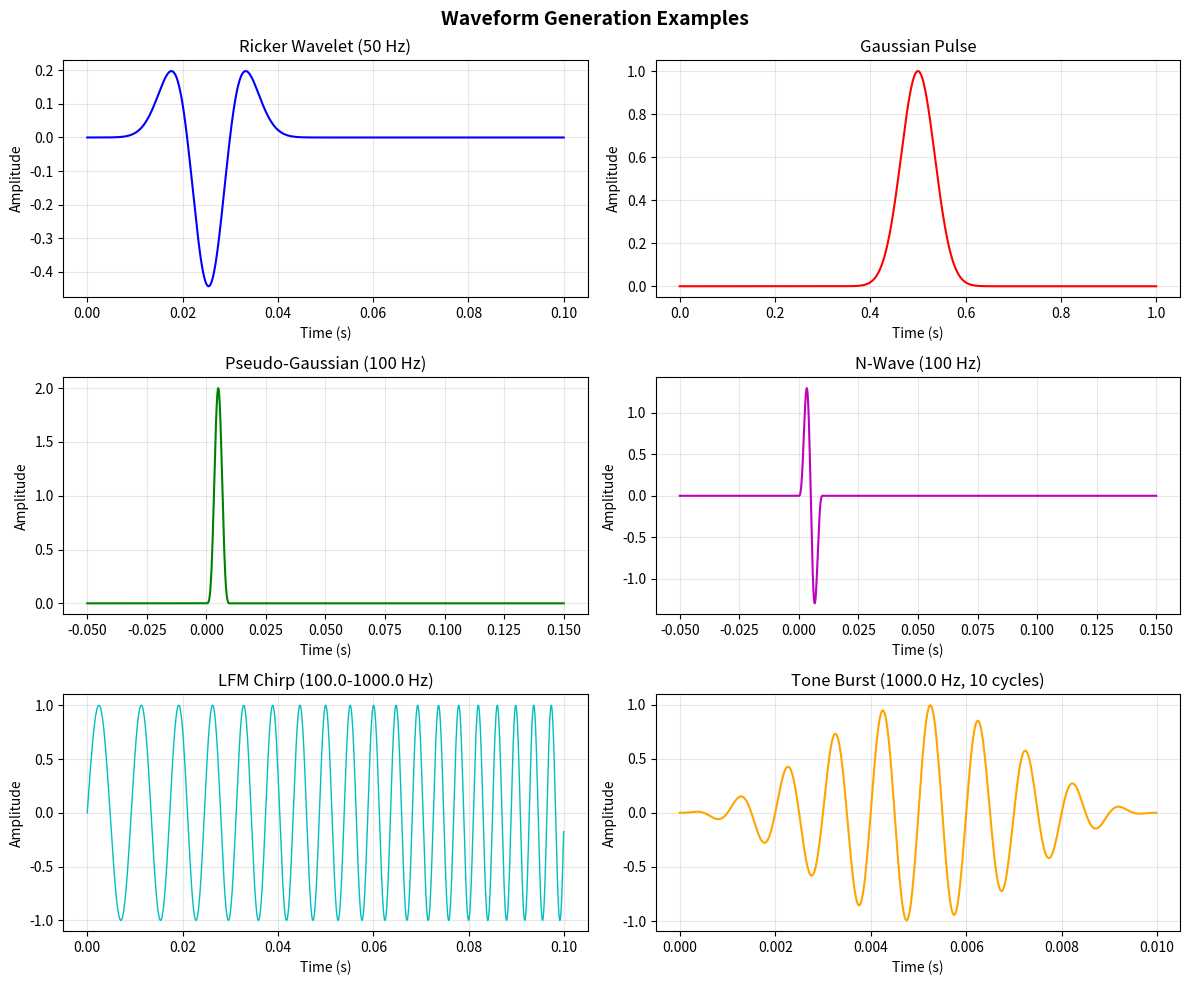

The script that saved this image:
"""
Waveform generation functions for underwater acoustics.

This module contains functions for generating various acoustic pulse types
commonly used in underwater acoustic applications including:
- Standard pulse shapes (Ricker, Gaussian, LFM, etc.)
- Chirps and frequency-modulated signals
- Test signals
"""

import numpy as np
from typing import Tuple, Literal, Optional
import warnings
import math


def ssrp(Pxx, Fxx, duration=1, scale=1, *,
         n_fft=65536, fs=None, interp='linear'):
    """
    Spectral Synthesis of Random Processes.

    Generate a time-domain noise realisation whose one-sided PSD matches a
    user-supplied target ``Pxx(Fxx)``. The target is resampled onto the
    FFT-native frequency grid ``f_k = k * fs / n_fft`` before synthesis,
    so ``Fxx`` may be uniform, log-spaced, or coarse (e.g. Wenz curves).

    Parameters
    ----------
    Pxx : array_like
        One-sided power spectral density in (U/scale)**2/Hz. Length ≥ 2.
    Fxx : array_like
        Frequency array in Hz, strictly increasing. Need not be uniform.
    duration : float
        Duration of the generated signal in seconds.
    scale : float
        Scale factor applied to the output signal.
    n_fft : int, optional
        IFFT chunk size (must be even, ≥ 4). Defaults to 65536.
    fs : int, optional
        Output sample rate in Hz. Defaults to 2*Fxx[-1]..
    interp : {'linear', 'log', 'pchip', 'nearest'}, optional
        How to resample ``Pxx(Fxx)`` onto the FFT-native grid. ``'log'``
        interpolates ``log10(Pxx)`` vs ``log10(f)`` — recommended for
        broadband PSDs spanning many decades. Frequencies outside
        ``[Fxx[0], Fxx[-1]]`` are set to zero.

    Returns
    -------
    t : ndarray
        Time array in seconds.
    x : ndarray
        Generated signal array.
    fs : int
        Sampling frequency in Hz.

    Examples
    --------
    >>> import numpy as np
    >>> f = np.logspace(0, 4, 64)
    >>> Pxx = 1e-6 / (1 + (f / 100) ** 2)
    >>> t, x, fs = ssrp(Pxx, f, duration=10,
    ...                 n_fft=2**16, fs=40_000, interp='log')
    """
    MAX_NFFT = 262144

    Pxx = np.asarray(Pxx, dtype=float)
    Fxx = np.asarray(Fxx, dtype=float)
    if Pxx.ndim != 1 or Fxx.shape != Pxx.shape:
        raise ValueError(
            f"ssrp: Pxx and Fxx must be 1-D arrays of equal length; "
            f"got Pxx.shape={Pxx.shape} and Fxx.shape={Fxx.shape}"
        )
    if Pxx.size < 2:
        raise ValueError(
            f"ssrp: Pxx must have at least 2 points (got {Pxx.size})"
        )
    if not np.all(np.diff(Fxx) > 0):
        raise ValueError("ssrp: Fxx must be strictly increasing")

    if fs is None:
        fs = 2 * Fxx[-1]

    if n_fft is None:
        n_fft = 65536
    elif n_fft < 16:
        warnings.warn(
            f"ssrp: n_fft={n_fft} below minimum 16; raising to 65536.",
            UserWarning, stacklevel=2,
        )
        n_fft = 65536
    elif n_fft > MAX_NFFT:
        warnings.warn(
            f"ssrp: n_fft={n_fft} above MAX_NFFT={MAX_NFFT}; "
            f"clamping to {MAX_NFFT}.",
            UserWarning, stacklevel=2,
        )
        n_fft = MAX_NFFT
    if not _is_power_of_two(n_fft):
        rounded = _closest_power_of_two(n_fft)
        warnings.warn(
            f"ssrp: n_fft={n_fft} is not a power of two; "
            f"rounding to {rounded}.",
            UserWarning, stacklevel=2,
        )
        n_fft = rounded

    N = n_fft // 2 - 1
    dF = fs / n_fft
    f_grid = np.arange(1, N + 1) * dF
    Pxx_grid = _resample_psd(Pxx, Fxx, f_grid, interp)
    v = Pxx_grid * dF / 4

    chunk_size = n_fft
    overlap_size = chunk_size // 4
    samples_needed = int(duration * fs)
    num_chunks = int(np.ceil(samples_needed / (chunk_size - overlap_size)))

    x_total = np.zeros(samples_needed)
    t_total = np.arange(samples_needed) / fs

    for i in range(num_chunks):
        vi = np.random.randn(N)
        vq = np.random.randn(N)
        w = (vi + 1j * vq) * np.sqrt(v)
        spectrum = np.concatenate(([0.0], w, [0.0]))
        chunk = np.fft.irfft(spectrum, chunk_size) * chunk_size

        fade = np.ones(chunk_size)
        if i > 0:
            fade[:overlap_size] = np.sin(
                np.pi / 2 * np.linspace(0, 1, overlap_size))
        if i < num_chunks - 1:
            fade[-overlap_size:] = np.sin(
                np.pi / 2 * np.linspace(1, 0, overlap_size))
        chunk = chunk * fade

        start_idx = i * (chunk_size - overlap_size)
        end_idx = start_idx + chunk_size
        if end_idx > samples_needed:
            chunk = chunk[: samples_needed - start_idx]
            end_idx = samples_needed

        x_total[start_idx:end_idx] += chunk[: end_idx - start_idx] * scale

    return t_total, x_total, int(fs)


def _resample_psd(Pxx, Fxx, f_target, method):
    """Resample a one-sided PSD onto ``f_target``; out-of-range bins → 0."""
    if method == 'linear':
        return np.maximum(
            np.interp(f_target, Fxx, Pxx, left=0.0, right=0.0), 0.0)

    in_range = (f_target >= Fxx[0]) & (f_target <= Fxx[-1])
    out = np.zeros_like(f_target)

    if method == 'log':
        if Fxx[0] <= 0 or np.any(Pxx <= 0):
            raise ValueError(
                "ssrp: interp='log' requires strictly positive Pxx and Fxx"
            )
        out[in_range] = 10.0 ** np.interp(
            np.log10(f_target[in_range]),
            np.log10(Fxx), np.log10(Pxx))
        return out

    if method == 'pchip':
        from scipy.interpolate import PchipInterpolator
        out[in_range] = PchipInterpolator(
            Fxx, Pxx, extrapolate=False)(f_target[in_range])
        return np.maximum(np.where(np.isnan(out), 0.0, out), 0.0)

    if method == 'nearest':
        from scipy.interpolate import interp1d
        out[in_range] = interp1d(
            Fxx, Pxx, kind='nearest',
            bounds_error=False, fill_value=0.0)(f_target[in_range])
        return np.maximum(out, 0.0)

    raise ValueError(
        f"ssrp: unknown interp={method!r}; "
        "valid: 'linear', 'log', 'pchip', 'nearest'."
    )


def _is_power_of_two(x):
    return x > 0 and x.is_integer() and ((int(x) & (int(x) - 1)) == 0)


def _closest_power_of_two(x):
    n = round(math.log2(x))
    return 2 ** n


def cans(
    t: np.ndarray,
    omega: float,
    pulse_type: Literal["P", "R", "A", "S", "H", "N", "M", "G", "T", "C", "E"],
) -> Tuple[np.ndarray, str]:
    """
    Compute source time series for various pulse shapes.

    Based on the original SPARC (1988) pulse library. Generates analytical
    pulse shapes commonly used in underwater acoustics.

    Parameters
    ----------
    t : ndarray
        Time vector (can be scalar or array)
    omega : float
        Angular frequency characterizing the pulse (rad/s)
        F = omega / (2*pi) is the characteristic frequency
    pulse_type : str
        Single letter code indicating pulse type:
        - 'P': Pseudo gaussian (peak at 0, support [0, 3F])
        - 'R': Ricker wavelet (peak at F, support [0, 2F])
        - 'A': Approximate Ricker wavelet (peak at F, support [0, 2.5F])
        - 'S': Single sine (peak at F, support [0, F])
        - 'H': Hanning weighted four sine (peak at F, support [0, 4F])
        - 'N': N-wave (peak at F, support [0, F])
        - 'M': Miracle wave (peak at 0, support [0, infinity])
        - 'G': Gaussian (peak at 0, support [0, infinity])
        - 'T': Tone burst / gated sinewave (peak at F, support [0, 0.4s])
        - 'C': Sinc function (uniform spectrum [0, F])
        - 'E': One-sided exponential

    Returns
    -------
    s : ndarray
        Time series (same shape as t)
    pulse_title : str
        Descriptive name of the pulse

    Notes
    -----
    If forming a Hilbert transform, evaluate pulses at negative time to
    avoid artifacts.

    Most pulses have finite support (zero outside a time interval), making
    them suitable for transient analysis.

    Examples
    --------
    >>> # Generate a Ricker wavelet at 100 Hz
    >>> t = np.linspace(-0.1, 0.1, 1000)
    >>> f = 100.0  # Hz
    >>> omega = 2 * np.pi * f
    >>> s, title = cans(t, omega, 'R')
    >>> print(title)
    Ricker wavelet

    >>> # Generate pseudo-Gaussian pulse
    >>> s_gauss, _ = cans(t, omega, 'P')

    References
    ----------
    Original MATLAB code by mbp, based on 1988 Fortran version from SPARC
    """
    t = np.asarray(t)
    s = np.zeros(t.shape)
    F = omega / (2.0 * np.pi)

    pulse_key = pulse_type[0].upper()

    if pulse_key == "P":  # Pseudo gaussian
        ii = (t > 0) & (t <= 1 / F)
        T = t[ii]
        s[ii] = 0.75 - np.cos(omega * T) + 0.25 * np.cos(2.0 * omega * T)
        pulse_title = "Pseudo gaussian"

    elif pulse_key == "R":  # Ricker wavelet
        ii = t > 0
        T = t[ii]
        U = omega * T - 5.0
        s[ii] = 0.5 * (0.25 * U * U - 0.5) * np.sqrt(np.pi) * np.exp(-0.25 * U * U)
        pulse_title = "Ricker wavelet"

    elif pulse_key == "A":  # Approximate Ricker wavelet
        TC = 1.55 / F
        ii = (t > 0) & (t <= TC)
        T = t[ii]
        s[ii] = (
            +0.48829 * np.cos(2.0 * np.pi * T / TC)
            - 0.14128 * 4 * np.cos(4.0 * np.pi * T / TC)
            + 0.01168 * 9 * np.cos(6.0 * np.pi * T / TC)
        )
        pulse_title = "Approximate Ricker wavelet"

    elif pulse_key == "S":  # Single sine
        ii = (t > 0) & (t <= 1 / F)
        T = t[ii]
        s[ii] = np.sin(omega * T)
        pulse_title = "Single sine"

    elif pulse_key == "H":  # Hanning weighted four sine
        ii = (t > 0) & (t <= 4 / F)
        T = t[ii]
        s[ii] = 0.5 * np.sin(omega * T) * (1 - np.cos(omega * T / 4.0))
        pulse_title = "Hanning weighted four sine"

    elif pulse_key == "N":  # N-wave
        ii = (t > 0) & (t <= 1 / F)
        T = t[ii]
        s[ii] = np.sin(omega * T) - 0.5 * np.sin(2.0 * omega * T)
        pulse_title = "N-wave"

    elif pulse_key == "M":  # Miracle wave
        ii = t > 0
        T = t[ii]
        A = 1.0 / (6.0 * F)
        T0 = 6.0 * A
        TS = (T - T0) / A
        s[ii] = 1.0 / (1.0 + TS * TS)
        pulse_title = "Miracle wave"

    elif pulse_key == "G":  # Gaussian
        ii = t > 0
        T = t[ii]
        NSIG = 3
        A = 1.0 / F / (2.0 * NSIG)
        T0 = NSIG * A
        s[ii] = np.exp(-(((T - T0) / A) ** 2))
        pulse_title = "Gaussian"

    elif pulse_key == "T":  # Tone burst
        ii = (t > 0) & (t <= 0.4)
        T = t[ii]
        s[ii] = np.sin(omega * T)
        pulse_title = "Tone"

    elif pulse_key == "C":  # Sinc
        ii = t != 0  # Avoid division by zero
        T = t[ii]
        s[ii] = np.sin(omega * T) / (omega * T)
        s[t == 0] = 1.0  # Limit as t->0
        pulse_title = "Sinc"

    elif pulse_key == "E":  # One-sided exponential
        ii = t > 0
        T = t[ii]
        s[ii] = np.exp(-omega * T)
        pulse_title = "One-sided exponential"

    else:
        raise ValueError(
            f"Unknown pulse type: '{pulse_type}'. "
            "Valid types: P, R, A, S, H, N, M, G, T, C, E"
        )

    return s, pulse_title


def ricker_wavelet(time: np.ndarray, F: float) -> np.ndarray:
    """
    Generate a Ricker wavelet (Mexican hat wavelet).

    The Ricker wavelet is the second derivative of a Gaussian and is
    commonly used in seismic and acoustic applications.

    Parameters
    ----------
    time : ndarray
        Time vector
    F : float
        Nominal source frequency in Hz

    Returns
    -------
    s : ndarray
        Ricker wavelet time series

    Notes
    -----
    Peak occurs at frequency F, with support approximately [0, 2F].

    Examples
    --------
    >>> time = np.linspace(0, 0.1, 1000)
    >>> s = ricker_wavelet(time, 50.0)

    References
    ----------
    Original MATLAB code: Ricker.m
    """
    u = 2 * np.pi * F * time - 8  # Dimensionless time
    s = 0.5 * (0.25 * u**2 - 0.5) * np.sqrt(np.pi) * np.exp(-0.25 * u**2)
    return s


def gaussian_pulse(time: np.ndarray, delay: float, duration: float) -> np.ndarray:
    """
    Generate a Gaussian pulse.

    Parameters
    ----------
    time : ndarray
        Vector of sample times
    delay : float
        Time of the pulse peak location
    duration : float
        Pulse duration (width parameter)

    Returns
    -------
    y : ndarray
        Gaussian pulse

    Notes
    -----
    The pulse has form: exp(-((t - delay) / duration)^2)

    Time, delay, and duration should all be in the same units (e.g., seconds).

    Examples
    --------
    >>> time = np.linspace(0, 1, 1000)
    >>> pulse = gaussian_pulse(time, delay=0.5, duration=0.1)

    References
    ----------
    Original MATLAB code by mbp, 2001
    """
    y = np.exp(-(((time - delay) / duration) ** 2))
    return y


def lfm_chirp(
    fmin: float, fmax: float, T: float, sample_rate: float
) -> Tuple[np.ndarray, np.ndarray]:
    """
    Generate a Linear Frequency Modulated (LFM) pulse (chirp).

    Creates a signal that sweeps linearly from fmin to fmax over duration T.

    Parameters
    ----------
    fmin : float
        Minimum frequency in Hz
    fmax : float
        Maximum frequency in Hz
    T : float
        Duration of time-series in seconds
    sample_rate : float
        Samples per second (Hz)

    Returns
    -------
    s : ndarray
        LFM signal
    time : ndarray
        Time vector

    Notes
    -----
    The signal is the conventional linear sweep ``s(t) = sin(2π φ(t))``
    with quadratic phase ``φ(t) = fmin·t + (fmax - fmin)·t² / (2·T)``;
    the instantaneous frequency ``dφ/dt = fmin + (fmax - fmin)·t / T``
    therefore ramps linearly from ``fmin`` at ``t = 0`` to ``fmax`` at
    ``t = T``. This is a standard chirp used in sonar and radar
    applications.

    Examples
    --------
    >>> # Generate 1-second chirp from 100 to 1000 Hz
    >>> s, t = lfm_chirp(100, 1000, 1.0, 10000)

    >>> # Can also use scipy.signal.chirp for similar functionality
    >>> from scipy.signal import chirp
    >>> t = np.linspace(0, 1, 10000)
    >>> s_scipy = chirp(t, 100, 1, 1000)

    References
    ----------
    Original MATLAB code: lfm.m
    """
    N = int(T * sample_rate)
    deltat = T / N
    time = np.linspace(0.0, T - deltat, N)

    # Time-averaged frequency over [0, t]; 2*pi*f_avg*t is the chirp phase
    # (instantaneous frequency is fmin + (fmax-fmin)*t/T, twice the slope).
    f_avg = fmin + (fmax - fmin) * time / (2 * T)
    s = np.sin(2.0 * np.pi * f_avg * time)

    return s, time


def tone_burst(
    frequency: float, n_cycles: int, sample_rate: float, window: bool = True
) -> Tuple[np.ndarray, np.ndarray]:
    """
    Generate a tone burst (windowed sinusoid).

    Parameters
    ----------
    frequency : float
        Tone frequency in Hz
    n_cycles : int
        Number of cycles
    sample_rate : float
        Sample rate in Hz
    window : bool, optional
        If True, apply Hanning window (default: True)

    Returns
    -------
    s : ndarray
        Tone burst signal
    time : ndarray
        Time vector

    Examples
    --------
    >>> # Generate 5-cycle 1000 Hz tone burst
    >>> s, t = tone_burst(1000.0, 5, 48000)

    >>> # Without windowing
    >>> s_rect, t = tone_burst(1000.0, 5, 48000, window=False)
    """
    from scipy.signal.windows import hann

    # ``T`` is the requested burst duration in seconds; the sample count
    # ``N`` is the *nearest* integer that keeps ``n_cycles`` faithful at
    # the given ``sample_rate``. We then build ``time`` with
    # ``np.arange(N) / sample_rate`` so ``dt == 1 / sample_rate`` exactly
    # (the previous ``np.linspace(0, T, N)`` was endpoint-inclusive and
    # produced ``dt == T / (N - 1) != 1 / sample_rate``).
    T = n_cycles / frequency
    N = int(round(T * sample_rate))
    time = np.arange(N) / float(sample_rate)

    s = np.sin(2 * np.pi * frequency * time)

    if window:
        s = s * hann(N)

    return s, time


def hfm_chirp(
    fmin: float, fmax: float, T: float, sample_rate: float
) -> Tuple[np.ndarray, np.ndarray]:
    """
    Generate a Hyperbolic Frequency Modulated (HFM) pulse.

    Also known as Linear Period Modulation (LPM). The instantaneous
    frequency varies hyperbolically with time.

    Parameters
    ----------
    fmin : float
        Minimum frequency in Hz
    fmax : float
        Maximum frequency in Hz
    T : float
        Duration in seconds
    sample_rate : float
        Sample rate in Hz

    Returns
    -------
    s : ndarray
        HFM signal
    time : ndarray
        Time vector

    Notes
    -----
    HFM chirps have constant period change rate rather than constant
    frequency change rate (like LFM). This makes them more Doppler-tolerant.

    The phase is: φ(t) = (2π/b) * log(1 + b*t/P1)
    where b = (fmin - fmax)/(fmin*fmax*T) and P1 = 1/fmin

    Examples
    --------
    >>> s, t = hfm_chirp(1000, 5000, 0.1, 48000)

    References
    ----------
    Original MATLAB: hfm.m
    """
    N = int(T * sample_rate)
    deltat = T / N
    time = np.linspace(0.0, T - deltat, N)

    b = (fmin - fmax) / (fmin * fmax * T)
    P1 = 1 / fmin
    s = np.sin((2 * np.pi / b) * np.log(1 + b * time / P1))

    return s, time


def bpsk_modulate(
    s_bipolar: np.ndarray, fc: float, fs: float, chips_per_sec: float
) -> np.ndarray:
    """
    Encode binary sequence as Binary Phase Shift Keying (BPSK) signal.

    Parameters
    ----------
    s_bipolar : ndarray
        Binary source sequence (+1/-1 values)
    fc : float
        Carrier frequency in Hz
    fs : float
        Sample frequency in Hz
    chips_per_sec : float
        Chip rate (symbols per second)

    Returns
    -------
    s : ndarray
        BPSK modulated signal

    Notes
    -----
    Each binary symbol (chip) is represented by a sinusoid of length
    samples_per_chip. The phase is 0 for +1, π for -1.

    Examples
    --------
    >>> # Binary sequence
    >>> bits = np.array([1, -1, 1, 1, -1, 1])
    >>>
    >>> # BPSK modulation
    >>> fc = 12000  # 12 kHz carrier
    >>> fs = 48000  # 48 kHz sample rate
    >>> chips_per_sec = 3000  # 3k chips/sec
    >>> s = bpsk_modulate(bits, fc, fs, chips_per_sec)

    References
    ----------
    Original MATLAB code by Michael B. Porter, April 2000
    """
    samples_per_chip = int(fs / chips_per_sec)

    if fs / chips_per_sec != samples_per_chip:
        raise ValueError("samples_per_chip must be an integer")

    deltat = 1 / fs
    t_chip = np.arange(0, samples_per_chip * deltat, deltat)
    sinwave = np.sin(2 * np.pi * fc * t_chip)

    # Outer product: each column is one chip
    s_matrix = np.outer(sinwave, s_bipolar)

    # Flatten to 1D signal
    s = s_matrix.flatten(order="F")

    return s


def nwave(time: np.ndarray, F: float) -> np.ndarray:
    """
    Generate an N-wave pulse.

    An N-wave is a characteristic waveform shape consisting of a sin wave
    minus half of its second harmonic, creating an N-shaped pulse.

    Parameters
    ----------
    time : ndarray
        Time vector
    F : float
        Nominal source frequency in Hz

    Returns
    -------
    s : ndarray
        N-wave signal, zero outside [0, 1/F]

    Notes
    -----
    The N-wave formula:
        s(t) = sin(ωt) - 0.5*sin(2ωt)  for 0 ≤ t ≤ 1/F
        s(t) = 0                         otherwise

    Peak frequency is at F, with support from 0 to 4F
    (or [0, 3F] also acceptable).

    Translated from OALIB Nwave.m

    Examples
    --------
    >>> # Generate 100 Hz N-wave
    >>> t = np.linspace(-0.01, 0.02, 1000)
    >>> s = nwave(t, 100.0)
    >>> print(f"Non-zero samples: {np.sum(s != 0)}")
    """
    omega = 2 * np.pi * F
    s = np.sin(omega * time) - 0.5 * np.sin(2 * omega * time)

    # Zero outside [0, 1/F]
    s[(time > 1 / F) | (time < 0)] = 0

    return s


def mseq(m: int) -> np.ndarray:
    """
    Generate an m-sequence (maximum-length sequence).

    M-sequences are pseudorandom binary sequences with excellent
    autocorrelation properties, useful for coded waveforms in sonar.

    Parameters
    ----------
    m : int
        Sequence order (2 ≤ m ≤ 15).
        Generates sequence of length 2^m - 1.

    Returns
    -------
    s : ndarray
        M-sequence as +1/-1 values. Length = 2^m - 1

    Notes
    -----
    Uses shift register with feedback based on primitive polynomials.
    The resulting sequence has:
    - Length N = 2^m - 1
    - Nearly flat autocorrelation (ideal for matched filtering)
    - Balanced +1/-1 symbols

    Formulas from Proakis, Digital Communications

    Translated from OALIB mseq.m by Michael B. Porter

    Examples
    --------
    >>> # Generate m-sequence of order 5
    >>> s = mseq(5)
    >>> print(f"Length: {len(s)} (should be 2^5-1 = 31)")

    >>> # Check autocorrelation
    >>> shat = np.fft.fft(s)
    >>> scorr = np.real(np.fft.ifft(shat * np.conj(shat)))
    """
    if m < 2 or m > 15 or m != int(m):
        raise ValueError("m must be an integer between 2 and 15")

    m = int(m)

    # Feedback coefficients for primitive polynomials
    coefficients = {
        2: [1, 1],
        3: [1, 0, 1],
        4: [1, 0, 0, 1],
        5: [1, 0, 0, 1, 0],
        6: [1, 0, 0, 0, 0, 1],
        7: [1, 0, 0, 0, 0, 0, 1],
        8: [1, 0, 0, 0, 1, 1, 1, 0],
        9: [1, 0, 0, 0, 0, 1, 0, 0, 0],
        10: [1, 0, 0, 0, 0, 0, 0, 1, 0, 0],
        11: [1, 0, 0, 0, 0, 0, 0, 0, 0, 1, 0],
        12: [1, 0, 0, 0, 0, 0, 1, 0, 1, 0, 0, 1],
        13: [1, 0, 0, 0, 0, 0, 0, 0, 0, 1, 1, 0, 1],
        14: [1, 0, 0, 0, 1, 0, 0, 0, 1, 0, 0, 0, 0, 1],
        15: [1, 0, 0, 0, 0, 0, 0, 0, 0, 0, 0, 0, 0, 0, 1],
    }

    c = np.array(coefficients[m])
    length = 2**m - 1

    # Successive shifts with feedback (Proakis p. 433)
    seed = np.zeros(m)
    seed[0] = 1  # All zero except first element
    s = np.zeros(length)

    for ii in range(length):
        out = np.zeros(m)
        out[: m - 1] = seed[1:m]
        out[m - 1] = np.mod(np.dot(c, seed), 2)  # Addition mod 2
        seed = out
        s[ii] = out[0]

    # Convert 0/1 to -1/+1
    s[s == 0] = -1

    return s


def make_mseq_probe(fmin: float, fmax: float, fs: float, T_tot: float) -> np.ndarray:
    """
    Generate an m-sequence probe signal with BPSK modulation.

    Creates a repeated m-sequence probe with a leader, suitable for
    channel sounding experiments.

    Parameters
    ----------
    fmin : float
        Minimum frequency in Hz
    fmax : float
        Maximum frequency in Hz
    fs : float
        Sampling rate in Hz
    T_tot : float
        Total duration in seconds

    Returns
    -------
    probe : ndarray
        BPSK-modulated m-sequence probe signal

    Notes
    -----
    The probe consists of:

    1. Leader (0.2 s of zeros)
    2. Repeated m-sequence (order 10, length 1023)
    3. BPSK modulation at center frequency fc = (fmin + fmax) / 2
    4. Zero-padding to T_tot

    Chip rate is (fmax - fmin) / 2. Output is normalized to 0.95 of
    full scale.

    Translated from OALIB makemseq.m by mbp.

    Examples
    --------
    >>> # Generate 10-second probe, 1-2 kHz
    >>> probe = make_mseq_probe(1000, 2000, 10000, 10.0)
    >>> print(f"Probe length: {len(probe)} samples")
    """
    lead_time = 0.2  # seconds

    # M-sequence parameters
    fc = 0.5 * (fmin + fmax)  # center frequency
    chips_per_sec = 0.5 * (fmax - fmin)

    # Generate base m-sequence (order 10 → length 1023)
    s_m = mseq(10)
    s = bpsk_modulate(s_m, fc, fs, chips_per_sec)

    # Repeat m-sequence to fill time
    Nreps = int(np.floor(T_tot * chips_per_sec / len(s_m)))
    if Nreps < 1:
        Nreps = 1
    probe = np.tile(s, Nreps)
    leader = np.zeros(int(lead_time * fs))
    probe_max = np.max(np.abs(probe))
    if probe_max > 0:
        probe = np.concatenate([leader, 0.95 * probe / probe_max])
    else:
        probe = np.concatenate([leader, probe])

    # Zero-fill to total duration
    n = len(probe)
    if n < T_tot * fs:
        probe = np.concatenate([probe, np.zeros(int(T_tot * fs - n))])

    return probe


def make_noise_waveform(fc: float, BW: float, T: float, fs: float) -> np.ndarray:
    """
    Generate bandpass-filtered Gaussian random noise waveform.

    Creates a noise time series centered at a specified frequency with
    a given bandwidth, useful for noise probes or testing.

    Parameters
    ----------
    fc : float
        Center frequency in Hz
    BW : float
        Bandwidth in Hz
    T : float
        Duration in seconds
    fs : float
        Sample rate in Hz

    Returns
    -------
    nts : ndarray
        Noise time series (column vector)

    Notes
    -----
    The algorithm:
    1. Generate Gaussian white noise at bandwidth rate
    2. Resample to sampling rate fs
    3. Heterodyne with carrier frequency fc

    This creates bandpass noise centered at fc with bandwidth BW.

    Translated from OALIB makenoise.m by mbp (27 Sept 2007)

    Examples
    --------
    >>> # Generate 1 kHz noise, 200 Hz bandwidth, 1 second
    >>> nts = make_noise_waveform(1000, 200, 1.0, 10000)
    >>> print(f"Noise signal: {len(nts)} samples")
    """
    deltat = 1 / fs
    N = int(T / deltat)  # number of samples
    time = np.arange(0, T, deltat).reshape(-1, 1)  # column vector
    deltat2 = 1 / BW
    N2 = int(T / deltat2)

    nts = np.random.randn(N2, 1)  # Gaussian white noise

    # Resample to fs rate
    from scipy.signal import resample

    nts = resample(nts.flatten(), N).reshape(-1, 1)

    # Heterodyne with carrier
    nts = np.sin(2 * np.pi * fc * time) * nts

    return nts


if __name__ == "__main__":
    import matplotlib

    matplotlib.use("Agg")
    import matplotlib.pyplot as plt

    print("Testing waveform generation functions")
    print("=" * 70)

    # Test 1: CANS pulses
    print("\n1. Testing cans() - various pulse types")
    print("-" * 70)

    t = np.linspace(-0.05, 0.15, 2000)
    f0 = 100.0  # Hz
    omega = 2 * np.pi * f0

    pulse_types = ["P", "R", "G", "S", "N"]
    for ptype in pulse_types:
        s, title = cans(t, omega, ptype)
        peak_val = np.max(np.abs(s))
        peak_idx = np.argmax(np.abs(s))
        peak_time = t[peak_idx]
        print(f"  {ptype}: {title:30s} - peak {peak_val:.3f} at t={peak_time:.4f}s")

    # Test 2: Ricker wavelet
    print("\n2. Testing ricker_wavelet()")
    print("-" * 70)

    time = np.linspace(0, 0.1, 1000)
    f_ricker = 50.0
    s_ricker = ricker_wavelet(time, f_ricker)

    print(f"  Frequency: {f_ricker} Hz")
    print(f"  Duration: {time[-1]} s")
    print(f"  Peak amplitude: {np.max(np.abs(s_ricker)):.4f}")
    print(f"  Peak time: {time[np.argmax(np.abs(s_ricker))]:.4f} s")

    # Test 3: Gaussian pulse
    print("\n3. Testing gaussian_pulse()")
    print("-" * 70)

    time_gauss = np.linspace(0, 1, 1000)
    delay = 0.5
    duration = 0.05
    s_gauss = gaussian_pulse(time_gauss, delay, duration)

    print(f"  Delay: {delay} s")
    print(f"  Duration: {duration} s")
    print(f"  Peak amplitude: {np.max(s_gauss):.4f}")
    print(f"  Peak location: {time_gauss[np.argmax(s_gauss)]:.4f} s")

    # Test 4: LFM chirp
    print("\n4. Testing lfm_chirp()")
    print("-" * 70)

    fmin, fmax = 100.0, 1000.0
    T_chirp = 0.5
    fs = 10000
    s_lfm, t_lfm = lfm_chirp(fmin, fmax, T_chirp, fs)

    print(f"  Frequency sweep: {fmin} to {fmax} Hz")
    print(f"  Duration: {T_chirp} s")
    print(f"  Sample rate: {fs} Hz")
    print(f"  Samples generated: {len(s_lfm)}")

    # Test 5: Tone burst
    print("\n5. Testing tone_burst()")
    print("-" * 70)

    freq_tone = 1000.0
    n_cycles = 10
    s_tone, t_tone = tone_burst(freq_tone, n_cycles, 48000, window=True)

    print(f"  Frequency: {freq_tone} Hz")
    print(f"  Cycles: {n_cycles}")
    print(f"  Duration: {t_tone[-1]:.4f} s")
    print(f"  Peak amplitude: {np.max(np.abs(s_tone)):.4f}")
    print("\n" + "=" * 70)
    print("Creating visualization...")

    fig, axes = plt.subplots(3, 2, figsize=(12, 10))
    fig.suptitle("Waveform Generation Examples", fontsize=14, fontweight="bold")

    # Plot 1: Ricker wavelet
    axes[0, 0].plot(time, s_ricker, "b-", linewidth=1.5)
    axes[0, 0].set_title("Ricker Wavelet (50 Hz)")
    axes[0, 0].set_xlabel("Time (s)")
    axes[0, 0].set_ylabel("Amplitude")
    axes[0, 0].grid(True, alpha=0.3)

    # Plot 2: Gaussian pulse
    axes[0, 1].plot(time_gauss, s_gauss, "r-", linewidth=1.5)
    axes[0, 1].set_title("Gaussian Pulse")
    axes[0, 1].set_xlabel("Time (s)")
    axes[0, 1].set_ylabel("Amplitude")
    axes[0, 1].grid(True, alpha=0.3)

    # Plot 3: Pseudo-Gaussian from cans
    s_pg, _ = cans(t, omega, "P")
    axes[1, 0].plot(t, s_pg, "g-", linewidth=1.5)
    axes[1, 0].set_title("Pseudo-Gaussian (100 Hz)")
    axes[1, 0].set_xlabel("Time (s)")
    axes[1, 0].set_ylabel("Amplitude")
    axes[1, 0].grid(True, alpha=0.3)

    # Plot 4: N-wave
    s_nwave, _ = cans(t, omega, "N")
    axes[1, 1].plot(t, s_nwave, "m-", linewidth=1.5)
    axes[1, 1].set_title("N-Wave (100 Hz)")
    axes[1, 1].set_xlabel("Time (s)")
    axes[1, 1].set_ylabel("Amplitude")
    axes[1, 1].grid(True, alpha=0.3)

    # Plot 5: LFM Chirp
    axes[2, 0].plot(t_lfm[:1000], s_lfm[:1000], "c-", linewidth=1)
    axes[2, 0].set_title(f"LFM Chirp ({fmin}-{fmax} Hz)")
    axes[2, 0].set_xlabel("Time (s)")
    axes[2, 0].set_ylabel("Amplitude")
    axes[2, 0].grid(True, alpha=0.3)

    # Plot 6: Tone burst
    axes[2, 1].plot(t_tone, s_tone, "orange", linewidth=1.5)
    axes[2, 1].set_title(f"Tone Burst ({freq_tone} Hz, {n_cycles} cycles)")
    axes[2, 1].set_xlabel("Time (s)")
    axes[2, 1].set_ylabel("Amplitude")
    axes[2, 1].grid(True, alpha=0.3)

    plt.tight_layout()
    plt.savefig("waveforms_test.png", dpi=100, bbox_inches="tight")
    print("Saved figure: waveforms_test.png")

    print("\n" + "=" * 70)
    print("All waveform tests completed successfully!")


def add_noise(
    timeseries: np.ndarray,
    sample_rate: float,
    source_level_db: float,
    noise_level_db: float,
    fc: float,
    bandwidth: float
) -> np.ndarray:
    """
    Incorporate source level and noise into existing time series.

    The receiver timeseries is assumed to be based on a 0 dB source.
    This function scales it by the source level and adds band-limited noise.

    Parameters
    ----------
    timeseries : ndarray
        Clean receiver time series (normalized to 0 dB source)
        Shape: (n_samples,) or (n_samples, n_receivers)
    sample_rate : float
        Sample rate in Hz
    source_level_db : float
        Source level in dB (total power)
    noise_level_db : float
        Noise amplitude in dB (power spectral density, not total power)
    fc : float
        Center frequency for band-limited noise in Hz
    bandwidth : float
        Bandwidth for band-limited noise in Hz

    Returns
    -------
    ndarray
        Time series with source level and noise incorporated
        Same shape as input timeseries

    Notes
    -----
    The noise is generated as filtered Gaussian random noise with:
    - Center frequency fc
    - Bandwidth BW
    - Power spectral density specified by noise_level_db

    Total noise power = PSD + 10*log10(BW)

    Examples
    --------
    >>> # Clean signal (0 dB reference)
    >>> clean_signal = np.random.randn(48000)
    >>> clean_signal = clean_signal / np.max(np.abs(clean_signal))
    >>>
    >>> # Add 185 dB source level and 40 dB noise
    >>> noisy = add_noise(clean_signal, 48000, 185.0, 40.0, 10000.0, 10000.0)

    References
    ----------
    Original MATLAB code by mbp, 4/09
    """
    SL = 10.0 ** (source_level_db / 20.0)

    # Target noise RMS for a one-sided PSD level ``noise_level_db`` (dB
    # re Pa²/Hz) over bandwidth ``bandwidth``:
    #     P_total = S_target · BW = 10^(L/10) · BW   (Pa²)
    #     RMS     = √P_total                          (Pa)
    # ``make_bandlimited_noise`` returns unit-RMS noise, so multiplying
    # by ``A = RMS`` gives a realisation with the requested PSD level.
    flow = fc - bandwidth / 2
    fhigh = fc + bandwidth / 2
    bw = fhigh - flow
    A = np.sqrt(bw * 10.0 ** (noise_level_db / 10.0))

    # Generate band-limited noise — independent realisation per receiver
    # so cross-channel correlation is zero (required for beamforming and
    # array-gain assertions).
    T = len(timeseries) / sample_rate

    if timeseries.ndim == 1:
        noise_ts = make_bandlimited_noise(fc, bandwidth, T, sample_rate) * A
        rts = timeseries * SL + noise_ts
    else:
        n_rcv = timeseries.shape[1]
        noise_block = np.column_stack([
            make_bandlimited_noise(fc, bandwidth, T, sample_rate)
            for _ in range(n_rcv)
        ]) * A
        rts = timeseries * SL + noise_block

    return rts


def make_bandlimited_noise(
    fc: float,
    bandwidth: float,
    duration: float,
    sample_rate: float
) -> np.ndarray:
    """
    Generate band-limited Gaussian noise.

    Creates filtered Gaussian random noise centered at fc with specified bandwidth.

    Parameters
    ----------
    fc : float
        Center frequency in Hz
    bandwidth : float
        Bandwidth in Hz
    duration : float
        Duration in seconds
    sample_rate : float
        Sample rate in Hz

    Returns
    -------
    ndarray
        Band-limited noise time series

    Notes
    -----
    The noise is generated in the frequency domain and transformed to time domain.
    This ensures precise control over the frequency content.

    Examples
    --------
    >>> noise = make_bandlimited_noise(10000.0, 5000.0, 1.0, 48000.0)
    >>> print(f"Generated {len(noise)} samples")
    """
    from scipy.signal import butter, filtfilt
    n_samples = int(duration * sample_rate)
    noise = np.random.randn(n_samples)

    # Design bandpass filter
    flow = fc - bandwidth / 2
    fhigh = fc + bandwidth / 2

    # Ensure frequencies are valid
    flow = max(flow, 1.0)  # At least 1 Hz
    fhigh = min(fhigh, sample_rate / 2 - 1)  # Below Nyquist

    # Normalize frequencies to Nyquist
    nyquist = sample_rate / 2
    low = flow / nyquist
    high = fhigh / nyquist

    # Ensure normalized frequencies are in valid range (0, 1)
    low = max(min(low, 0.99), 0.01)
    high = max(min(high, 0.99), 0.02)
    b, a = butter(4, [low, high], btype='band')
    filtered_noise = filtfilt(b, a, noise)

    # Normalise to unit RMS so callers can scale by the target RMS
    # directly (e.g. RMS = √(BW · 10^(PSD_dB/10)) for a target one-sided
    # PSD level). Filtfilt's double-pass + Butterworth rolloff make the
    # post-filter variance filter-shape-dependent; unit-RMS removes that.
    rms = float(np.std(filtered_noise))
    if rms > 0:
        filtered_noise = filtered_noise / rms

    return filtered_noise


def fourier_synthesis(
    pressure_freq: np.ndarray,
    freq_vec: np.ndarray,
    source_spectrum: Optional[np.ndarray] = None,
    Tstart: float = 0.0
) -> Tuple[np.ndarray, np.ndarray]:
    """
    Fourier synthesis to make time series from frequency-domain transfer function.

    Converts frequency-domain pressure field to time domain using inverse FFT,
    optionally weighted by a source spectrum.

    Parameters
    ----------
    pressure_freq : ndarray
        Frequency-domain pressure field
        Shape: (n_freq, n_depths, n_ranges) or (n_freq, n_receivers)
    freq_vec : ndarray
        Frequency vector in Hz
    source_spectrum : ndarray, optional
        Source spectrum (complex) at frequencies in freq_vec
        If None, assumes unit spectrum (impulse response)
    Tstart : float, optional
        Starting time offset in seconds (default: 0.0)

    Returns
    -------
    rmod : ndarray
        Time-domain received signal
        Shape matches input pressure_freq with frequency dim converted to time
    time : ndarray
        Time vector in seconds

    Notes
    -----
    The process:
    1. Apply time-shift via phase rotation: exp(i * 2*pi * Tstart * f)
    2. Weight by source spectrum if provided
    3. Inverse FFT to convert to time domain
    4. Scale by 2 and take real part (conjugate symmetry)

    The time sampling is determined by the frequency spacing:
    - deltaf = freq_vec[1] - freq_vec[0]
    - Tmax = 1 / deltaf
    - deltat = Tmax / Nfreq

    Examples
    --------
    >>> # Generate frequency-domain transfer function
    >>> freqs = np.linspace(10, 1000, 100)
    >>> H_freq = np.random.randn(100, 50, 20) + 1j*np.random.randn(100, 50, 20)
    >>>
    >>> # Convert to time domain (impulse response)
    >>> h_time, t = fourier_synthesis(H_freq, freqs)
    >>>
    >>> # With source spectrum
    >>> s_hat = np.exp(-(freqs - 500)**2 / (2*100**2))  # Gaussian spectrum
    >>> r_time, t = fourier_synthesis(H_freq, freqs, source_spectrum=s_hat)

    References
    ----------
    Original MATLAB code: stack.m by mbp, 9/96
    Updated 2014 for compatibility with current file formats
    """
    Nfreq = len(freq_vec)
    original_shape = pressure_freq.shape

    # Reshape to (Nfreq, -1) for processing. ``.copy()`` so the in-place
    # multiplications below do not mutate the caller's input through the
    # reshape view.
    if pressure_freq.ndim == 1:
        pressure_work = pressure_freq.reshape(-1, 1).copy()
    else:
        n_receivers = np.prod(original_shape[1:])
        pressure_work = pressure_freq.reshape(Nfreq, n_receivers).copy()
    if Tstart != 0.0:
        for irec in range(pressure_work.shape[1]):
            pressure_work[:, irec] = (pressure_work[:, irec] *
                                      np.exp(1j * 2 * np.pi * Tstart * freq_vec))
    elif len(freq_vec) > 0 and freq_vec[0] > 0:
        warnings.warn(
            f"fourier_synthesis: freq_vec[0]={freq_vec[0]:.3g} Hz > 0 with "
            "Tstart=0. The IFFT treats input as starting from DC, which "
            "introduces a phase ramp in the synthesised time series. Pass "
            "Tstart matching the physical arrival time (e.g. r/c0) to align "
            "the trace with travel time.",
            UserWarning, stacklevel=2,
        )

    # Weight by source spectrum if provided
    if source_spectrum is not None:
        for irec in range(pressure_work.shape[1]):
            pressure_work[:, irec] = pressure_work[:, irec] * source_spectrum

    # Inverse FFT to get time series
    rmod_work = np.fft.ifft(pressure_work, n=Nfreq, axis=0)

    # Since spectrum is conjugate symmetric, result should be real
    # Factor of 2 accounts for negative frequencies being zeroed
    rmod_work = 2 * np.real(rmod_work)

    # Reshape back to original shape (with freq dim → time dim)
    if pressure_freq.ndim == 1:
        rmod = rmod_work.flatten()
    else:
        new_shape = (Nfreq,) + original_shape[1:]
        rmod = rmod_work.reshape(new_shape)
    deltaf = freq_vec[1] - freq_vec[0] if len(freq_vec) > 1 else 1.0
    Tmax = 1 / deltaf
    deltat = Tmax / Nfreq
    # Anchor the output time axis at ``Tstart`` so the IFFT trace lines
    # up with absolute travel time when the caller passes r/c0 (or any
    # other origin). Tstart=0.0 (default) reproduces the original
    # source-local axis.
    time = Tstart + np.linspace(0.0, Tmax - deltat, Nfreq)

    return rmod, time
